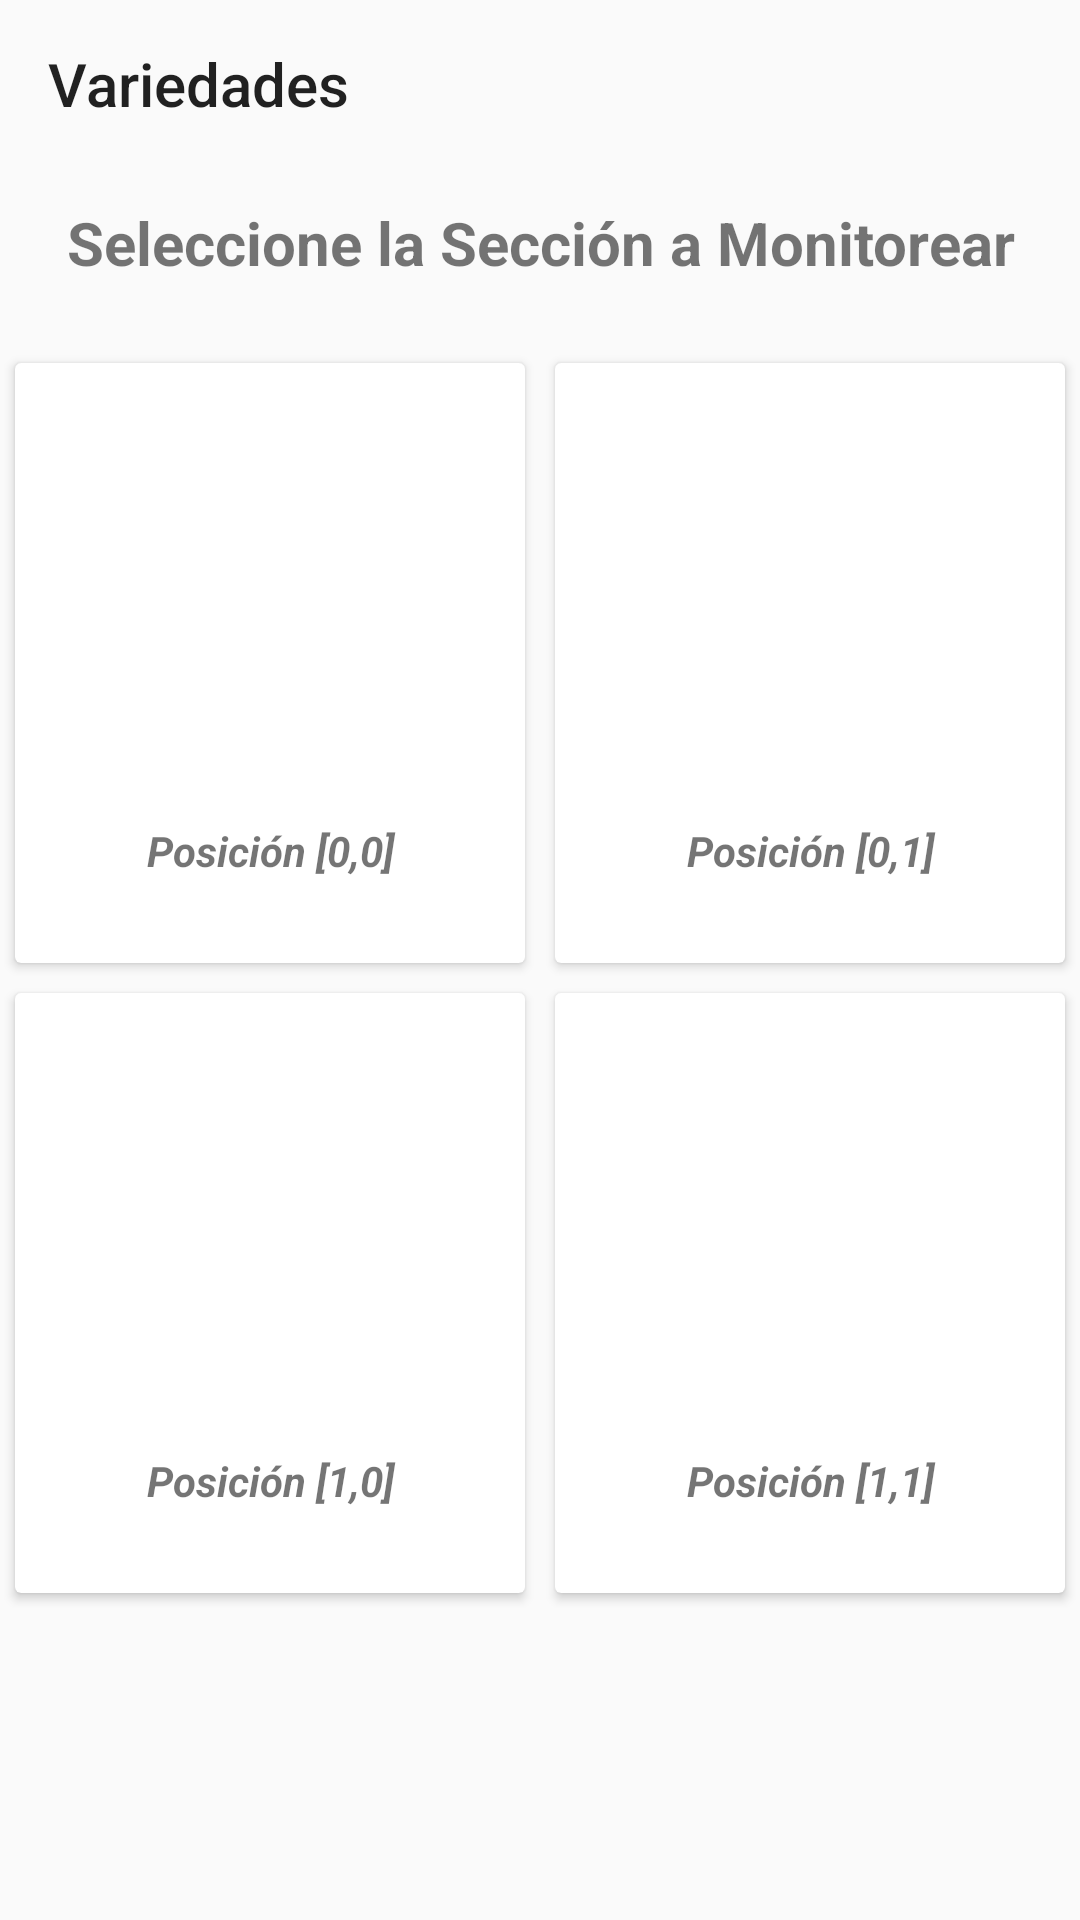

Here is an Android app screen rendered from its layout file. Give the layout XML and the strings, colors and styles it references.
<!-- AndroidManifest.xml: application theme AppTheme -->
<!-- res/layout/secciones.xml -->
<?xml version="1.0" encoding="utf-8"?>
<LinearLayout xmlns:android="http://schemas.android.com/apk/res/android"
              android:orientation="vertical"
              android:layout_width="match_parent"
              android:layout_height="match_parent">
    <include layout="@layout/toolbargeneral"/>

    <TextView
        android:layout_width="match_parent"
        android:layout_height="50dp"
        android:text="Seleccione la Sección a Monitorear"
        android:gravity="center"
        android:textStyle="bold|normal"
        android:textSize="20dp"
        />
    <LinearLayout
        android:layout_width="match_parent"
        android:layout_height="wrap_content"
        android:orientation="vertical">
        <LinearLayout
            android:layout_width="match_parent"
            android:layout_height="wrap_content"
            android:layout_marginTop="10dp"
            android:orientation="horizontal">
            <android.support.v7.widget.CardView
                android:layout_width="170dp"
                android:layout_height="200dp"
                android:layout_margin="5dp"
                android:onClick="gotoCherubs00"
                android:background="@color/colorAccent">
                <LinearLayout
                    android:layout_width="match_parent"
                    android:layout_height="match_parent"
                    android:orientation="vertical">
                    <ImageView
                        android:layout_width="match_parent"
                        android:layout_height="125dp"
                        android:onClick="goto00"
                        style="?android:borderlessButtonStyle"
                        android:src="@drawable/market"/>
                    <TextView
                        android:layout_width="match_parent"
                        android:layout_height="match_parent"
                        android:text="Posición [0,0]"
                        android:gravity="center"
                        android:textStyle="bold|italic"/>
                </LinearLayout>

            </android.support.v7.widget.CardView>

            <android.support.v7.widget.CardView
                android:layout_width="170dp"
                android:layout_height="200dp"
                android:layout_margin="5dp"
                android:onClick="goto01"
                android:background="@color/colorAccent">
                <LinearLayout
                    android:layout_width="match_parent"
                    android:layout_height="match_parent"
                    android:orientation="vertical">
                    <ImageView
                        android:layout_width="match_parent"
                        android:layout_height="125dp"
                        android:onClick="goto01"
                        style="?android:borderlessButtonStyle"
                        android:src="@drawable/market"/>
                    <TextView
                        android:layout_width="match_parent"
                        android:layout_height="match_parent"
                        android:text="Posición [0,1]"
                        android:gravity="center"
                        android:textStyle="bold|italic"/>
             </LinearLayout>

            </android.support.v7.widget.CardView>
        </LinearLayout>
    </LinearLayout>

    <LinearLayout
        android:layout_width="match_parent"
        android:layout_height="match_parent"
        android:orientation="vertical">
        <LinearLayout
            android:layout_width="match_parent"
            android:layout_height="wrap_content"
            android:orientation="horizontal">
            <android.support.v7.widget.CardView
                android:layout_width="170dp"
                android:layout_height="200dp"
                android:layout_margin="5dp"
                android:onClick="goto10"
                android:background="@color/colorAccent">
                <LinearLayout
                    android:layout_width="match_parent"
                    android:layout_height="match_parent"
                    android:orientation="vertical">
                    <ImageView
                        android:layout_width="match_parent"
                        android:layout_height="125dp"
                        style="?android:borderlessButtonStyle"
                        android:onClick="goto10"
                        android:src="@drawable/market"/>
                    <TextView
                        android:layout_width="match_parent"
                        android:layout_height="match_parent"
                        android:text="Posición [1,0]"
                        android:gravity="center"
                        android:textStyle="bold|italic"/>
              </LinearLayout>

            </android.support.v7.widget.CardView>

            <android.support.v7.widget.CardView
                android:layout_width="170dp"
                android:layout_height="200dp"
                android:layout_margin="5dp"
                android:onClick="goto11"
                android:background="@color/colorAccent">
                <LinearLayout
                    android:layout_width="match_parent"
                    android:layout_height="match_parent"
                    android:orientation="vertical">

                    <ImageView
                        android:layout_width="match_parent"
                        android:layout_height="125dp"
                        android:onClick="goto11"
                        style="?android:borderlessButtonStyle"
                        android:src="@drawable/market"/>

                    <TextView
                    android:layout_width="match_parent"
                    android:layout_height="match_parent"
                    android:text="Posición [1,1]"
                    android:gravity="center"
                    android:textStyle="bold|italic"/>
                </LinearLayout>

            </android.support.v7.widget.CardView>
        </LinearLayout>
    </LinearLayout>

</LinearLayout>
<!-- res/layout/toolbargeneral.xml (included above) -->
<?xml version="1.0" encoding="utf-8"?>
<android.support.v7.widget.Toolbar
    xmlns:android="http://schemas.android.com/apk/res/android"
    android:layout_width="match_parent"
    android:layout_height="?attr/actionBarSize"
    android:background="@color/DarkColor"
    android:id="@+id/toolbarGen"
    android:title="Variedades"
    android:elevation="8dp">

    </android.support.v7.widget.Toolbar>
<!-- resources referenced by this layout -->
<resources>
  <color name="colorAccent">#FF5252</color>
  <style name="AppTheme" parent="Theme.AppCompat.Light.NoActionBar">
          
          
          <item name="colorPrimary">@color/colorPrimaryDark</item>
          <item name="colorPrimaryDark">@color/colorPrimary</item>
          
          <item name="colorAccent">@color/colorPrimaryDark</item>
      </style>
  <color name="colorPrimaryDark">#D32F2F</color>
  <color name="colorPrimary">#F44336</color>
</resources>
